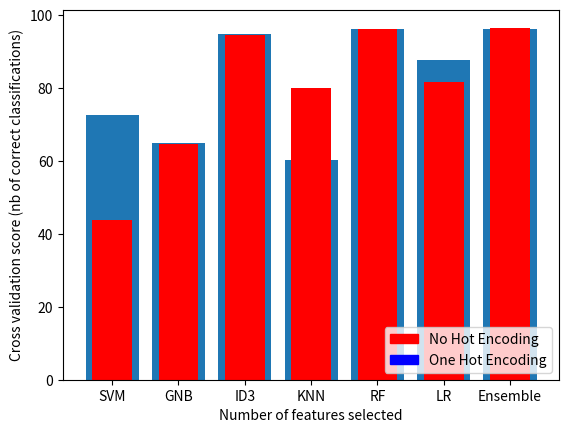

Recreate this plot in Python.
import matplotlib.pyplot as plt
import matplotlib.patches as mpatches

red_patch = mpatches.Patch(color='red', label='No Hot Encoding')
blue_patch = mpatches.Patch(color='blue', label='One Hot Encoding')

no_ohe = [43.87755102040816, 64.75667189952904, 94.5839874411303, 79.90580847723704, 96.15384615384616, 81.71114599686028, 96.546310832]
ohe = [72.52747252747253, 64.99215070643642, 94.74097331240189, 60.28257456828885, 96.15384615384616, 87.67660910518053, 96.3108320251]
# Plot number of features VS. cross-validation scores
plt.figure()
plt.legend(handles=[red_patch, blue_patch], loc=4)

plt.xlabel("Number of features selected")
plt.ylabel("Cross validation score (nb of correct classifications)")
plt.bar(range(1, len(no_ohe) + 1), ohe, align='center')
plt.bar(range(1, len(no_ohe) + 1), no_ohe, align='center', color='red', width=0.6)
#plt.bar(range(1, len(ohe) + 1), ohe)
ax = plt.gca()
ax.set_xticklabels(["","SVM","GNB","ID3","KNN","RF","LR","Ensemble"])
plt.show()
#range(1, len(no_ohe) + 1)